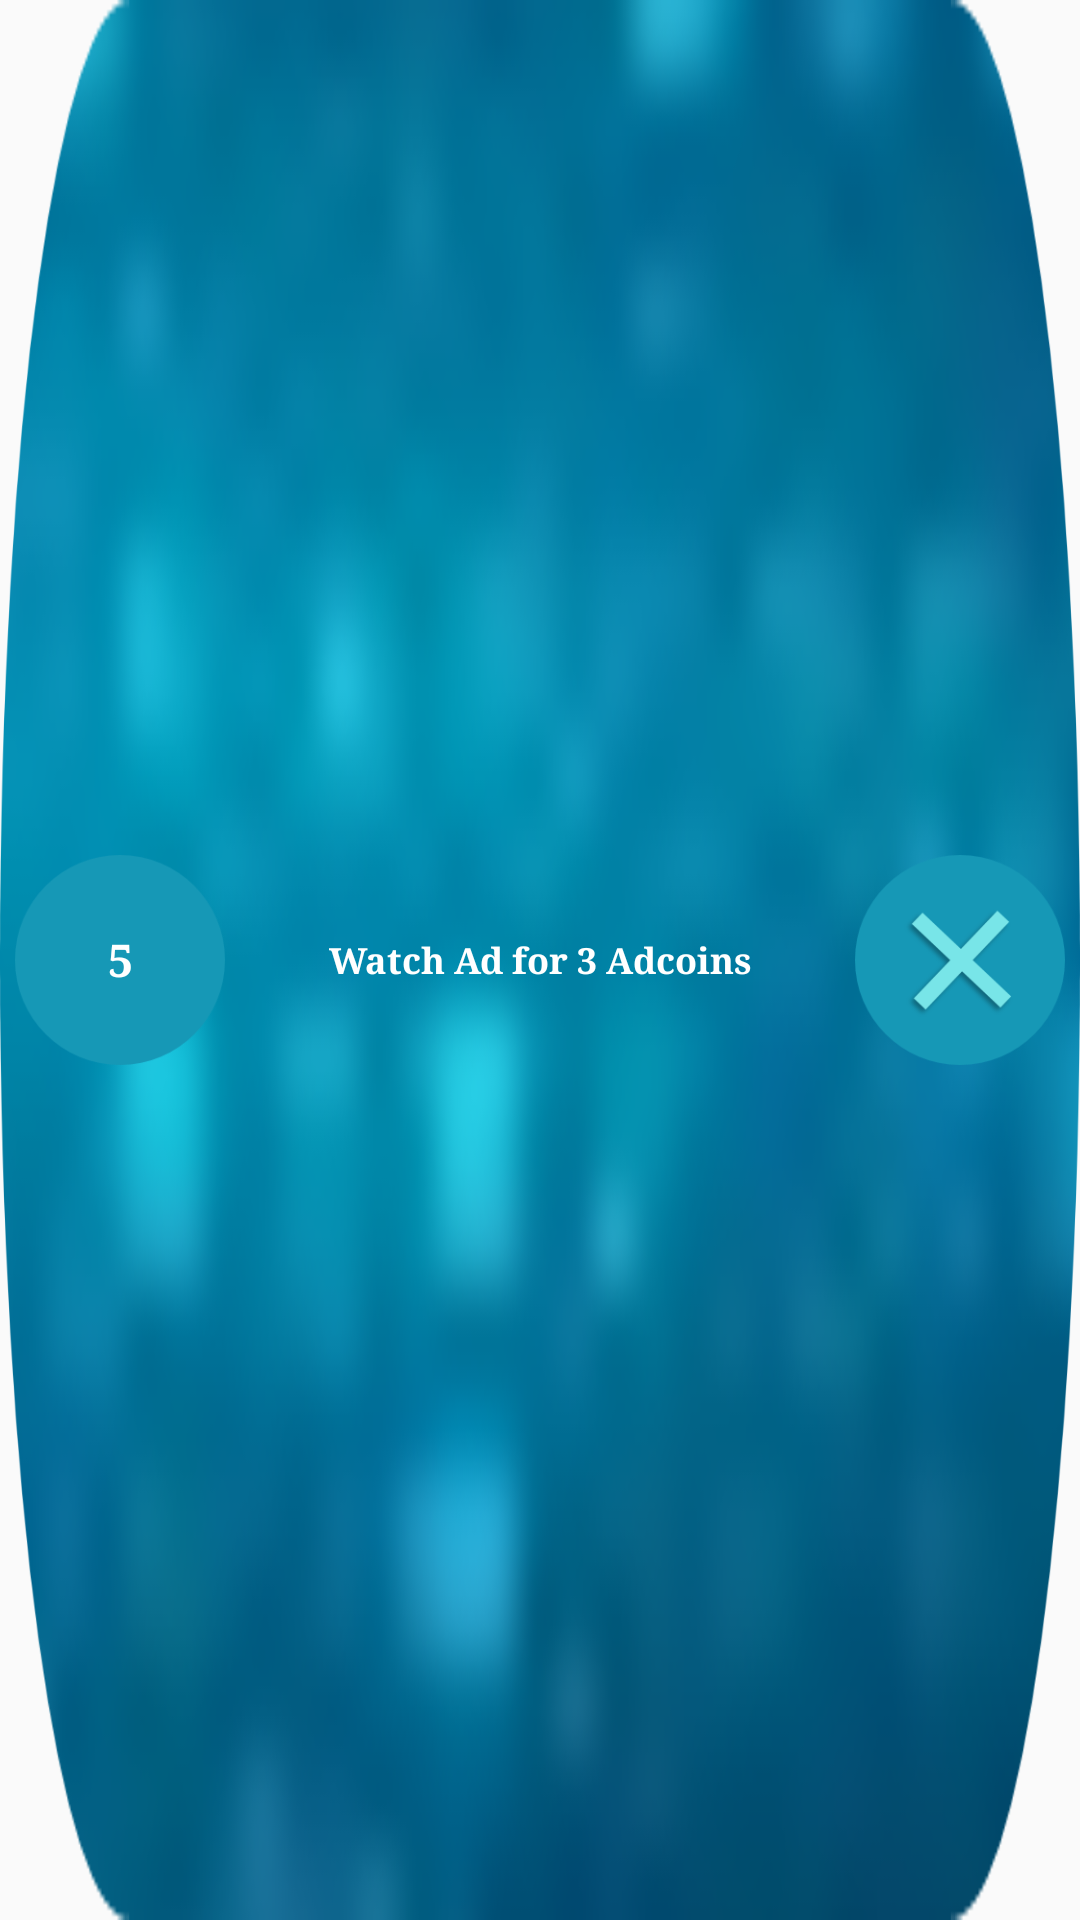

Here is an Android app screen rendered from its layout file. Give the layout XML and the strings, colors and styles it references.
<!-- AndroidManifest.xml: application theme Theme.TankBattleMultiplayer -->
<!-- res/layout/dialog_ad.xml -->
<?xml version="1.0" encoding="utf-8"?>
<LinearLayout xmlns:android="http://schemas.android.com/apk/res/android"
    android:layout_width="200dp"
    android:layout_height="50dp"
    xmlns:app="http://schemas.android.com/apk/res-auto"
    android:gravity="center"
    android:background="@drawable/dlg_bgn"
    android:orientation="horizontal">

    <LinearLayout
        android:layout_width="match_parent"
        android:layout_height="match_parent"
        android:orientation="horizontal"
        android:layout_marginLeft="5dp"
        android:layout_marginRight="5dp"
        android:layout_marginTop="5dp"
        android:layout_marginBottom="5dp">

        <androidx.constraintlayout.widget.ConstraintLayout

            android:layout_width="0dp"
            android:layout_height="match_parent"
            android:layout_weight="1">

            <TextView
                android:id="@+id/timerText"
                android:layout_width="0dp"
                android:layout_height="0dp"
                android:background="@drawable/dlgbtn"
                android:fontFamily="serif"
                android:gravity="center"
                android:text="5"
                android:textColor="@color/white"
                android:textSize="15sp"
                android:textStyle="bold"
                app:layout_constraintBottom_toBottomOf="parent"
                app:layout_constraintDimensionRatio="1:1"
                app:layout_constraintLeft_toLeftOf="parent"
                app:layout_constraintRight_toRightOf="parent"
                app:layout_constraintTop_toTopOf="parent" />

        </androidx.constraintlayout.widget.ConstraintLayout>

        <TextView
            android:id="@+id/descText"
            android:layout_width="0dp"
            android:layout_height="wrap_content"
            android:layout_weight="3"
            android:fontFamily="serif"
            android:gravity="center"
            android:layout_gravity="center_vertical"
            android:text="Watch Ad for 3 Adcoins"
            android:textColor="@color/white"
            android:textSize="12sp"
            android:textStyle="bold" />

        <androidx.constraintlayout.widget.ConstraintLayout
            android:layout_width="0dp"
            android:layout_height="match_parent"
            android:layout_weight="1">

            <ImageView
                android:id="@+id/closeBtn"
                android:layout_width="0dp"
                android:layout_height="0dp"
                app:layout_constraintLeft_toLeftOf="parent"
                app:layout_constraintRight_toRightOf="parent"
                app:layout_constraintTop_toTopOf="parent"
                app:layout_constraintBottom_toBottomOf="parent"
                app:layout_constraintDimensionRatio="1:1"
                android:background="@drawable/bgbtnx"/>

        </androidx.constraintlayout.widget.ConstraintLayout>


    </LinearLayout>


</LinearLayout>
<!-- resources referenced by this layout -->
<resources>
  <color name="white">#FFFFFFFF</color>
  <!-- drawable bgbtnx: png bitmap (drawable, 11005 bytes) -->
  <!-- drawable dlg_bgn: png bitmap (drawable, 391719 bytes) -->
  <!-- drawable dlgbtn: png bitmap (drawable, 2709 bytes) -->
  <style name="Theme.TankBattleMultiplayer" parent="Theme.AppCompat.Light.NoActionBar">
          
          <item name="colorPrimary">@color/purple_500</item>
          <item name="colorPrimaryVariant">@color/purple_700</item>
          <item name="colorOnPrimary">@color/white</item>
          
          <item name="colorSecondary">@color/teal_200</item>
          <item name="colorSecondaryVariant">@color/teal_700</item>
          <item name="colorOnSecondary">@color/black</item>
          
          <item name="android:statusBarColor" tools:targetApi="l">?attr/colorPrimaryVariant</item>
          
      </style>
  <color name="purple_500">#FF6200EE</color>
  <color name="purple_700">#FF3700B3</color>
  <color name="teal_200">#FF03DAC5</color>
  <color name="teal_700">#FF018786</color>
  <color name="black">#FF000000</color>
</resources>
